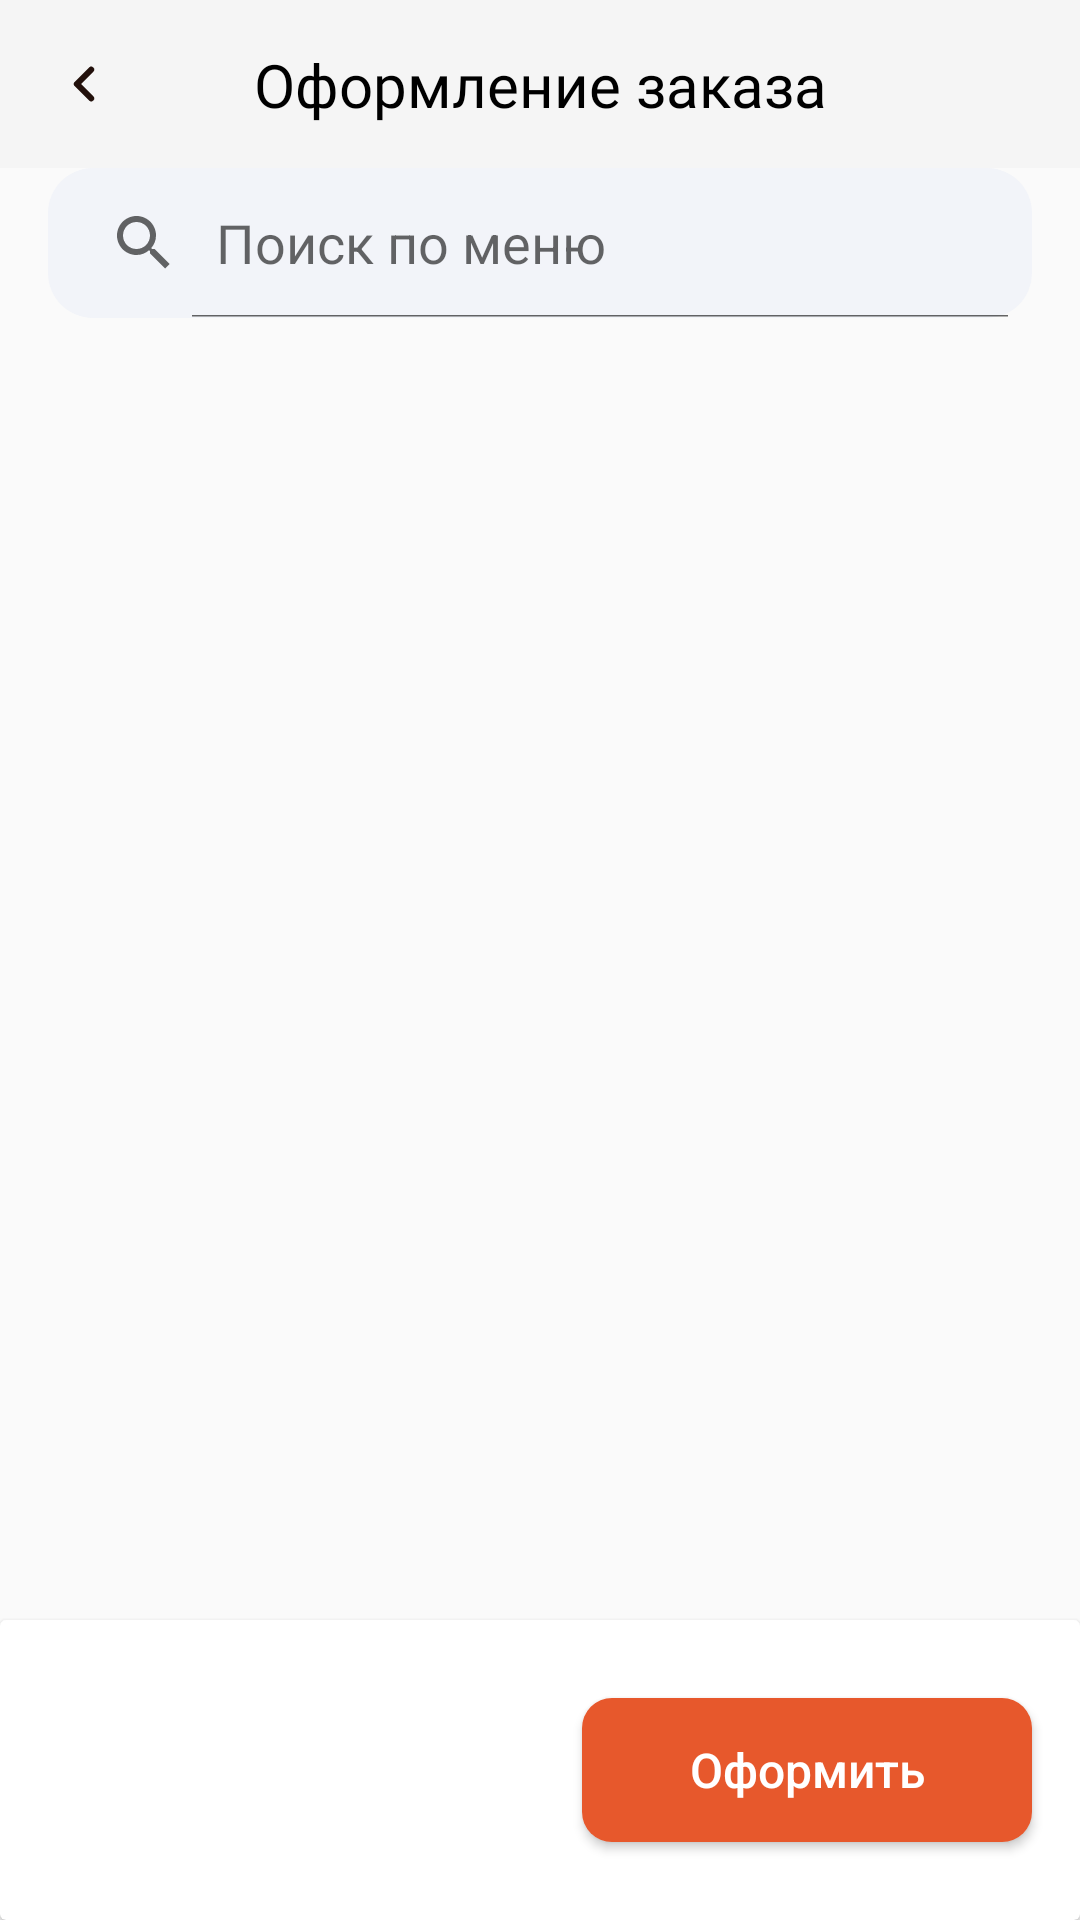

Produce the Android XML layout that renders to this screen, including the resource entries it uses.
<!-- AndroidManifest.xml: application theme Theme.NeoCafe -->
<!-- res/layout/fragment_checkout.xml -->
<?xml version="1.0" encoding="utf-8"?>
<androidx.constraintlayout.widget.ConstraintLayout xmlns:android="http://schemas.android.com/apk/res/android"
    xmlns:app="http://schemas.android.com/apk/res-auto"
    xmlns:tools="http://schemas.android.com/tools"
    android:layout_width="match_parent"
    android:layout_height="match_parent"
    tools:context=".view.basket.OrderBranches.CheckoutFragment">

    <SearchView
        android:id="@+id/btn_search"
        style="@style/AppTheme.SearchView"
        android:layout_width="0dp"
        android:layout_height="50dp"
        android:layout_marginStart="16dp"
        android:layout_marginEnd="16dp"
        android:iconifiedByDefault="false"
        android:queryHint="Поиск по меню"
        app:layout_constraintEnd_toEndOf="parent"
        app:layout_constraintHorizontal_bias="0.0"
        app:layout_constraintStart_toStartOf="parent"
        app:layout_constraintTop_toBottomOf="@+id/toolbar3" />

    <androidx.recyclerview.widget.RecyclerView
        android:id="@+id/rv_categories"
        android:layout_width="0dp"
        android:layout_height="wrap_content"
        android:layout_marginStart="16dp"
        android:layout_marginTop="16dp"
        android:layout_marginEnd="16dp"
        android:orientation="horizontal"
        android:visibility="gone"
        app:layoutManager="androidx.recyclerview.widget.LinearLayoutManager"
        app:layout_constraintEnd_toEndOf="parent"
        app:layout_constraintStart_toStartOf="parent"
        app:layout_constraintTop_toBottomOf="@+id/btn_search" />

    <androidx.recyclerview.widget.RecyclerView
        android:id="@+id/rv_items"
        android:layout_width="0dp"
        android:layout_height="0dp"
        android:layout_marginStart="16dp"
        android:layout_marginTop="16dp"
        android:layout_marginEnd="16dp"
        android:layout_marginBottom="1dp"
        android:visibility="gone"
        app:layout_constraintBottom_toBottomOf="parent"
        app:layout_constraintEnd_toEndOf="parent"
        app:layout_constraintStart_toStartOf="parent"
        app:layout_constraintTop_toBottomOf="@+id/rv_categories" />

    <TextView
        android:id="@+id/search_msg"
        android:layout_width="wrap_content"
        android:layout_height="wrap_content"
        android:layout_marginTop="16dp"
        android:fontFamily="@font/montserrat_medium"
        android:text="Что будем искать?"
        android:textSize="24sp"
        android:visibility="gone"
        app:layout_constraintStart_toStartOf="@+id/btn_search"
        app:layout_constraintTop_toBottomOf="@+id/btn_search" />

    <TextView
        android:id="@+id/search_msg_response"
        android:layout_width="wrap_content"
        android:layout_height="wrap_content"
        android:layout_marginTop="16dp"
        android:fontFamily="@font/montserrat_medium"
        android:text="Увы, ничего не нашлось :("
        android:textSize="24sp"
        android:visibility="gone"
        app:layout_constraintStart_toStartOf="@+id/btn_search"
        app:layout_constraintTop_toBottomOf="@+id/btn_search" />

    <androidx.appcompat.widget.Toolbar
        android:id="@+id/toolbar3"
        android:layout_width="409dp"
        android:layout_height="wrap_content"
        android:background="?attr/colorPrimary"
        android:minHeight="?attr/actionBarSize"
        android:theme="?attr/actionBarTheme"
        app:layout_constraintEnd_toEndOf="parent"
        app:layout_constraintStart_toStartOf="parent"
        app:layout_constraintTop_toTopOf="parent" />

    <ImageView
        android:id="@+id/btn_back"
        android:layout_width="wrap_content"
        android:layout_height="wrap_content"
        android:layout_marginStart="16dp"
        android:src="@drawable/arrow_back"
        app:layout_constraintBottom_toBottomOf="@+id/toolbar3"
        app:layout_constraintStart_toStartOf="parent"
        app:layout_constraintTop_toTopOf="parent" />

    <TextView
        android:id="@+id/order_checkout_text"
        style="@style/TextStyle2"
        android:layout_width="wrap_content"
        android:layout_height="wrap_content"
        android:text="Оформление заказа"
        app:layout_constraintBottom_toBottomOf="@+id/toolbar3"
        app:layout_constraintEnd_toEndOf="parent"
        app:layout_constraintStart_toStartOf="parent"
        app:layout_constraintTop_toTopOf="parent" />

    <androidx.cardview.widget.CardView
        android:layout_width="0dp"
        android:layout_height="100dp"
        app:layout_constraintBottom_toBottomOf="parent"
        app:layout_constraintEnd_toEndOf="parent"
        app:layout_constraintStart_toStartOf="parent">

        <androidx.constraintlayout.widget.ConstraintLayout
            android:layout_width="match_parent"
            android:layout_height="match_parent">

            <TextView
                android:id="@+id/order_price"
                style="@style/TitleTextStyle"
                android:layout_width="wrap_content"
                android:layout_height="wrap_content"
                android:layout_marginStart="16dp"
                android:textSize="24sp"
                app:layout_constraintBottom_toBottomOf="parent"
                app:layout_constraintStart_toStartOf="parent"
                app:layout_constraintTop_toTopOf="parent"
                tools:text="1200 c" />

            <Button
                android:id="@+id/btn_checkout"
                android:layout_width="150dp"
                android:layout_height="wrap_content"
                android:layout_marginEnd="16dp"
                android:background="@drawable/rounded_auth_btn"
                android:enabled="true"
                android:text="Оформить"
                android:textAllCaps="false"
                android:textColor="@color/white"
                android:textSize="16sp"
                app:layout_constraintBottom_toBottomOf="parent"
                app:layout_constraintEnd_toEndOf="parent"
                app:layout_constraintTop_toTopOf="parent" />
        </androidx.constraintlayout.widget.ConstraintLayout>
    </androidx.cardview.widget.CardView>

</androidx.constraintlayout.widget.ConstraintLayout>
<!-- resources referenced by this layout -->
<resources>
  <color name="white">#FFFFFFFF</color>
  <!-- drawable arrow_back (drawable) -->
  <vector xmlns:android="http://schemas.android.com/apk/res/android"
      android:width="24dp"
      android:height="24dp"
      android:viewportWidth="24"
      android:viewportHeight="24">
    <path
        android:pathData="M14.4,16.8L9.6,12L14.4,7.2"
        android:strokeLineJoin="round"
        android:strokeWidth="2"
        android:fillColor="#00000000"
        android:strokeColor="#22100B"
        android:strokeLineCap="round"/>
  </vector>
  <!-- drawable rounded_auth_btn (drawable) -->
  <?xml version="1.0" encoding="utf-8"?>
  <selector xmlns:android="http://schemas.android.com/apk/res/android">
      <item android:state_enabled="true">
          <shape>
              <solid android:color="@color/main_orange" /> 
              <corners android:radius="10dp" />
          </shape>
      </item>
      <item android:state_enabled="false">
          <shape>
              <solid android:color="#F2F4F9" /> 
              <corners android:radius="10dp" />
          </shape>
      </item>
  </selector>
  <style name="AppTheme.SearchView" parent="Widget.AppCompat.SearchView">
          <item name="android:textColorHint">@color/black</item>
          <item name="android:background">@drawable/rounded_et</item>
      </style>
  <style name="TextStyle2">
          <item name="android:textSize">20sp</item>
          <item name="android:textColor">@color/black</item>
          <item name="android:fontFamily">@font/montserrat</item>
      </style>
  <style name="TitleTextStyle">
          <item name="android:textSize">20sp</item>
          <item name="android:textColor">@color/black</item>
          <item name="android:fontFamily">@font/montserrat_bold</item>
      </style>
  <style name="Theme.NeoCafe" parent="Base.Theme.NeoCafe" />
  <color name="main_orange">#E7582C</color>
  <color name="black">#FF000000</color>
  <!-- drawable rounded_et (drawable) -->
  <shape xmlns:android="http://schemas.android.com/apk/res/android"
      android:shape="rectangle">
      <corners android:radius="15dp" /> 
      <solid android:color="#F2F4F9" /> 
  </shape>
  <style name="Base.Theme.NeoCafe" parent="Theme.AppCompat.Light.NoActionBar">
          <item name="android:statusBarColor">@color/white</item>
      </style>
</resources>
